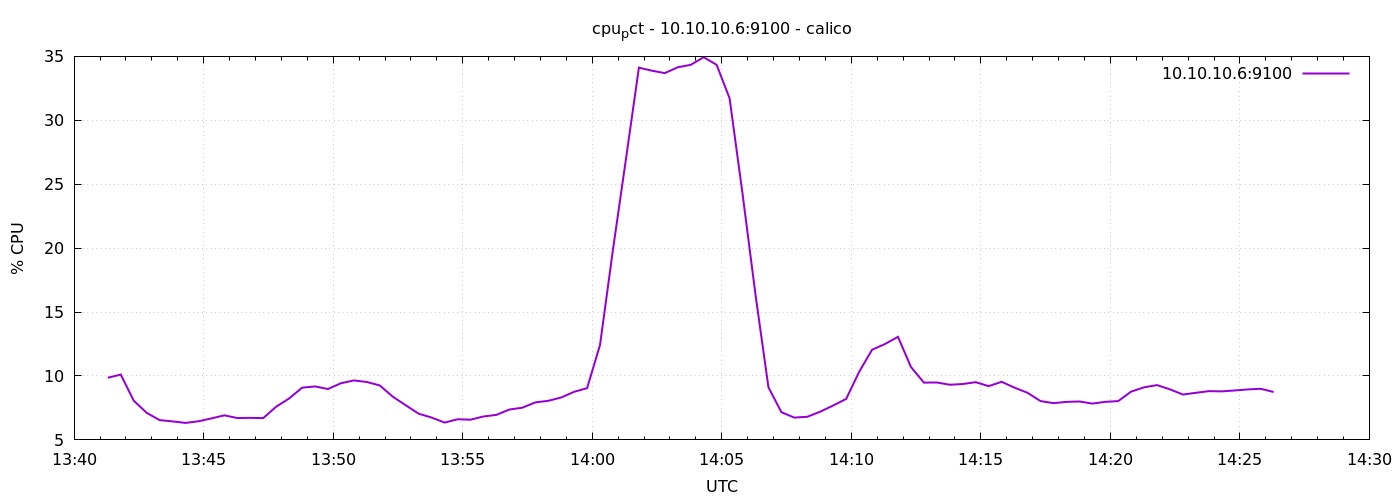

Source data for this figure (header and first rows):
1776865278	9.861904761907825
1776865308	10.11
1776865338	8.071
1776865368	7.119
1776865398	6.548
1776865428	6.448
1776865458	6.329
1776865488	6.457
1776865518	6.681
1776865548	6.92
1776865578	6.711
1776865608	6.724
1776865638	6.705
1776865668	7.6
1776865698	8.243
1776865728	9.086
1776865758	9.181
1776865788	8.981
1776865818	9.433
1776865848	9.652
1776865878	9.529
1776865908	9.259
1776865938	8.381
1776865968	7.71
1776865998	7.048
1776866028	6.748
1776866058	6.357
1776866088	6.614
1776866118	6.581
1776866148	6.833
1776866178	6.957
1776866208	7.376
1776866238	7.519
1776866268	7.933
1776866298	8.057
1776866328	8.316
1776866358	8.763
1776866388	9.048
1776866418	12.44
1776866448	19.9
1776866478	26.97
1776866508	34.12
1776866538	33.88
1776866568	33.69
1776866598	34.15
1776866628	34.34
1776866658	34.94
1776866688	34.34
1776866718	31.72
1776866748	24.26
1776866778	16.36
1776866808	9.115
1776866838	7.166
1776866868	6.744
1776866898	6.81
1776866928	7.21
1776866958	7.69
1776866988	8.207
1776867018	10.32
1776867048	12.05
1776867078	12.5
... 30 more rows
